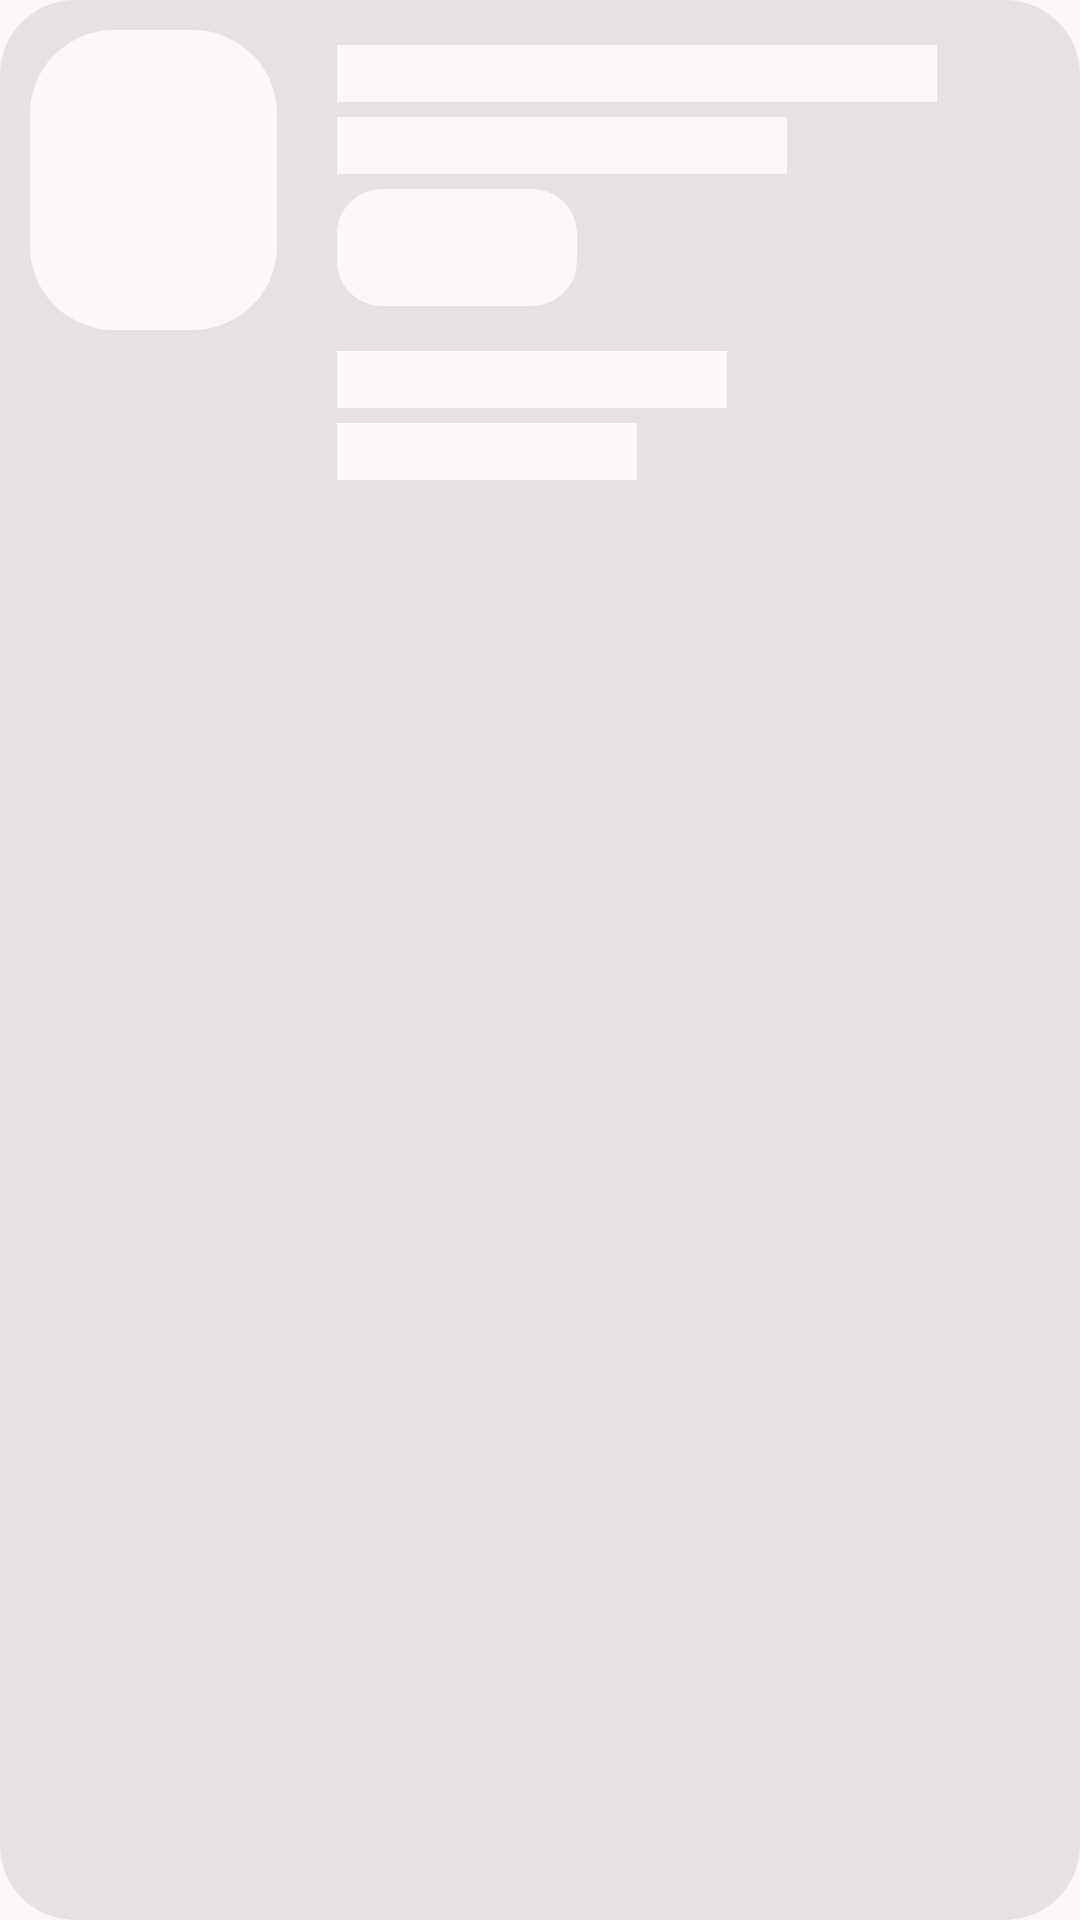

The Android layout XML behind this screen, and the referenced resources:
<!-- AndroidManifest.xml: application theme AppTheme -->
<!-- res/layout/job_ad_placeholder.xml -->
<?xml version="1.0" encoding="utf-8"?>
<LinearLayout xmlns:android="http://schemas.android.com/apk/res/android"
    xmlns:app="http://schemas.android.com/apk/res-auto"
    android:layout_width="match_parent"
    android:layout_height="wrap_content"
    android:layout_marginBottom="10dp"
    android:background="@drawable/bg_custom_home_navigation_menu"
    android:backgroundTint="@color/md_theme_primaryFixed">

    <com.google.android.material.imageview.ShapeableImageView
        android:id="@+id/img_company_logo"
        android:layout_width="0dp"
        android:layout_height="100dp"
        android:layout_weight="1"
        android:layout_marginStart="10dp"
        android:layout_marginTop="10dp"
        android:background="@color/md_theme_background"
        app:shapeAppearance="@style/ShapeAppearance.Material3.Corner.ExtraLarge" />

    <LinearLayout
        android:layout_width="0dp"
        android:layout_height="wrap_content"
        android:layout_weight="3"
        android:layout_marginStart="20dp"
        android:orientation="vertical"
        android:layout_marginTop="15dp">

        <com.google.android.material.textview.MaterialTextView
            style="@style/CustomBodyMediumBold"
            android:layout_width="200dp"
            android:layout_height="wrap_content"
            android:layout_marginBottom="5dp"
            android:background="@color/md_theme_background"/>

        <com.google.android.material.textview.MaterialTextView
            style="@style/CustomBodyMedium"
            android:layout_width="150dp"
            android:layout_height="wrap_content"
            android:layout_marginBottom="5dp"
            android:background="@color/md_theme_background"/>

        <com.google.android.material.textview.MaterialTextView
            style="@style/CustomBodyMedium"
            android:layout_width="80dp"
            android:layout_height="wrap_content"
            android:textColor="@color/md_theme_tertiary"
            android:padding="10dp"
            android:layout_marginBottom="5dp"
            android:background="@drawable/bg_custom_text_highlight"
            app:textAllCaps="true"/>

        <LinearLayout
            android:layout_width="130dp"
            android:layout_height="wrap_content"
            android:layout_marginTop="10dp"
            android:background="@color/md_theme_background">

            <ImageView
                android:layout_width="16dp"
                android:layout_height="wrap_content" />

            <com.google.android.material.textview.MaterialTextView
                style="@style/CustomBodyMedium"
                android:layout_width="wrap_content"
                android:layout_height="wrap_content"
                android:layout_gravity="center"
                android:layout_marginStart="10dp" />

        </LinearLayout>

        <LinearLayout
            android:layout_width="100dp"
            android:layout_height="wrap_content"
            android:layout_marginTop="5dp"
            android:layout_marginBottom="5dp"
            android:background="@color/md_theme_background">

            <ImageView
                android:layout_width="16dp"
                android:layout_height="wrap_content" />

            <com.google.android.material.textview.MaterialTextView
                style="@style/CustomBodyMedium"
                android:layout_width="wrap_content"
                android:layout_height="wrap_content"
                android:layout_gravity="bottom"
                android:layout_marginStart="10dp" />

        </LinearLayout>
















    </LinearLayout>
</LinearLayout>
<!-- resources referenced by this layout -->
<resources>
  <color name="md_theme_background">#FDF8F8</color>
  <color name="md_theme_onPrimary">#FFFFFF</color>
  <color name="md_theme_primaryFixed">#E5E2E1</color>
  <color name="md_theme_tertiary">#605E5E</color>
  <!-- drawable bg_custom_home_navigation_menu (drawable) -->
  <?xml version="1.0" encoding="utf-8"?>
  <shape xmlns:android="http://schemas.android.com/apk/res/android"
      android:shape="rectangle">
  
      <solid android:color="@color/md_theme_onPrimary"/>
      <corners android:radius="25dp"/>
  </shape>
  <!-- drawable bg_custom_text_highlight (drawable) -->
  <?xml version="1.0" encoding="utf-8"?>
  <shape xmlns:android="http://schemas.android.com/apk/res/android"
      android:shape="rectangle">
  
      <solid android:color="@color/md_theme_background"/>
      <corners android:radius="15dp"/>
  </shape>
  <string name="applied">Applied</string>
  <style name="CustomBodyMedium" parent="TextAppearance.Material3.BodyMedium">
          <item name="android:textColor">@color/md_theme_tertiary</item>
          <item name="fontFamily">@font/poppins_regular</item>
      </style>
  <style name="CustomBodyMediumBold" parent="TextAppearance.Material3.BodyMedium">
          <item name="android:textColor">@color/md_theme_tertiary</item>
          <item name="fontFamily">@font/poppins_black</item>
      </style>
  <color name="md_theme_primary">#000000</color>
  <color name="md_theme_primaryContainer">#262626</color>
  <color name="md_theme_onPrimaryContainer">#B3B1B0</color>
  <color name="md_theme_secondary">#31464F</color>
  <color name="md_theme_onSecondary">#FFFFFF</color>
  <color name="md_theme_secondaryContainer">#546A74</color>
  <color name="md_theme_onSecondaryContainer">#FFFFFF</color>
  <color name="md_theme_onTertiary">#FFFFFF</color>
  <color name="md_theme_tertiaryContainer">#A09D9D</color>
  <color name="md_theme_onTertiaryContainer">#111010</color>
  <color name="md_theme_error">#BA1A1A</color>
  <color name="md_theme_onError">#FFFFFF</color>
  <color name="md_theme_errorContainer">#FFDAD6</color>
  <color name="md_theme_onErrorContainer">#410002</color>
  <color name="md_theme_onBackground">#1C1B1B</color>
  <color name="md_theme_surface">#FDF8F8</color>
  <color name="md_theme_onSurface">#1C1B1B</color>
  <color name="md_theme_surfaceVariant">#E0E3E3</color>
  <color name="md_theme_onSurfaceVariant">#444748</color>
  <color name="md_theme_outline">#747878</color>
  <color name="md_theme_outlineVariant">#C4C7C7</color>
  <color name="md_theme_inverseSurface">#313030</color>
  <color name="md_theme_inverseOnSurface">#F4F0EF</color>
  <color name="md_theme_inversePrimary">#C8C6C5</color>
  <color name="md_theme_onPrimaryFixed">#1C1B1B</color>
  <color name="md_theme_primaryFixedDim">#C8C6C5</color>
  <color name="md_theme_onPrimaryFixedVariant">#474646</color>
  <color name="md_theme_secondaryFixed">#CFE6F2</color>
  <color name="md_theme_onSecondaryFixed">#071E27</color>
  <color name="md_theme_secondaryFixedDim">#B4CAD6</color>
  <color name="md_theme_onSecondaryFixedVariant">#354A53</color>
  <color name="md_theme_tertiaryFixed">#E6E1E1</color>
  <color name="md_theme_onTertiaryFixed">#1C1B1B</color>
  <color name="md_theme_tertiaryFixedDim">#C9C5C5</color>
  <color name="md_theme_onTertiaryFixedVariant">#484646</color>
  <color name="md_theme_surfaceDim">#DDD9D8</color>
  <color name="md_theme_surfaceBright">#FDF8F8</color>
  <color name="md_theme_surfaceContainerLowest">#FFFFFF</color>
  <color name="md_theme_surfaceContainerLow">#F7F3F2</color>
  <color name="md_theme_surfaceContainer">#F1EDEC</color>
  <color name="md_theme_surfaceContainerHigh">#EBE7E6</color>
  <color name="md_theme_surfaceContainerHighest">#E5E2E1</color>
</resources>
